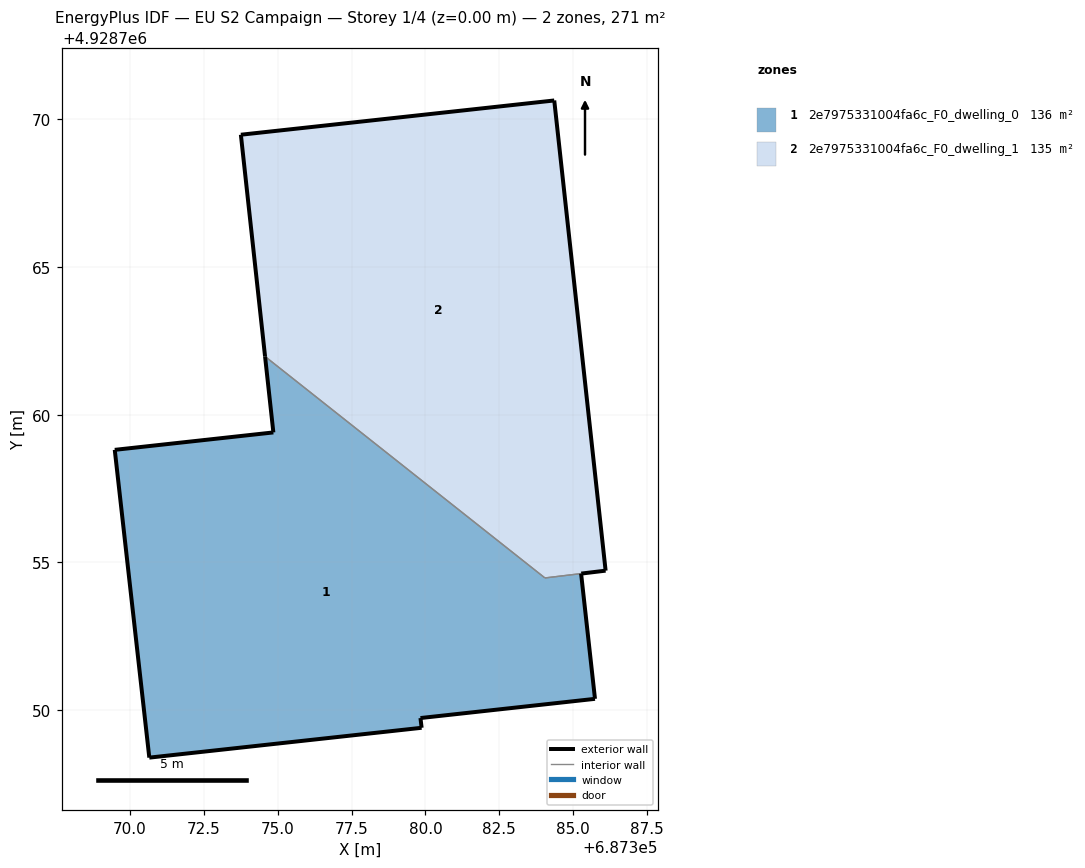
=== STOREY PLAN SPEC (per zone: floor XY polygon, exterior-wall plan segments, windows/doors) ===
zone 1: 2e7975331004fa6c_F0_dwelling_0  (136.2 m²)
  floor: (687385.74, 4928750.38) (687385.27, 4928754.62) (687384.04, 4928754.47) (687374.57, 4928761.97) (687374.85, 4928759.40) (687369.48, 4928758.81) (687370.65, 4928748.39) (687379.87, 4928749.40) (687379.83, 4928749.73)
  exterior wall: (687385.74, 4928750.38) – (687379.83, 4928749.73)  [5.9 m]
  exterior wall: (687379.83, 4928749.73) – (687379.87, 4928749.40)  [0.3 m]
  exterior wall: (687379.87, 4928749.40) – (687370.65, 4928748.39)  [9.3 m]
  exterior wall: (687370.65, 4928748.39) – (687369.48, 4928758.81)  [10.5 m]
  exterior wall: (687369.48, 4928758.81) – (687374.85, 4928759.40)  [5.4 m]
  exterior wall: (687374.85, 4928759.40) – (687374.57, 4928761.97)  [2.6 m]
  exterior wall: (687385.27, 4928754.62) – (687385.74, 4928750.38)  [4.3 m]
  interior walls: 2
zone 2: 2e7975331004fa6c_F0_dwelling_1  (134.6 m²)
  floor: (687386.10, 4928754.72) (687384.36, 4928770.64) (687373.75, 4928769.48) (687374.57, 4928761.97) (687384.04, 4928754.47)
  exterior wall: (687374.57, 4928761.97) – (687373.75, 4928769.48)  [7.6 m]
  exterior wall: (687373.75, 4928769.48) – (687384.36, 4928770.64)  [10.7 m]
  exterior wall: (687384.36, 4928770.64) – (687386.10, 4928754.72)  [16.0 m]
  exterior wall: (687386.10, 4928754.72) – (687385.27, 4928754.62)  [0.8 m]
  interior walls: 2

=== DERIVED (storey summary) ===
Building: EU S2 Campaign
Storey: 1 of 4  (floor level z = 0.00 m)
Storey gross floor area: 270.8 m²
Zones on this storey: 2
  - 2e7975331004fa6c_F0_dwelling_0: floor 136.2 m²; exterior wall 38.3 m (114.9 m²); WWR 0.0%
  - 2e7975331004fa6c_F0_dwelling_1: floor 134.6 m²; exterior wall 35.1 m (105.2 m²); WWR 0.0%
Zone adjacency (shared interzone walls):
  - 2e7975331004fa6c_F0_dwelling_0 ↔ 2e7975331004fa6c_F0_dwelling_1